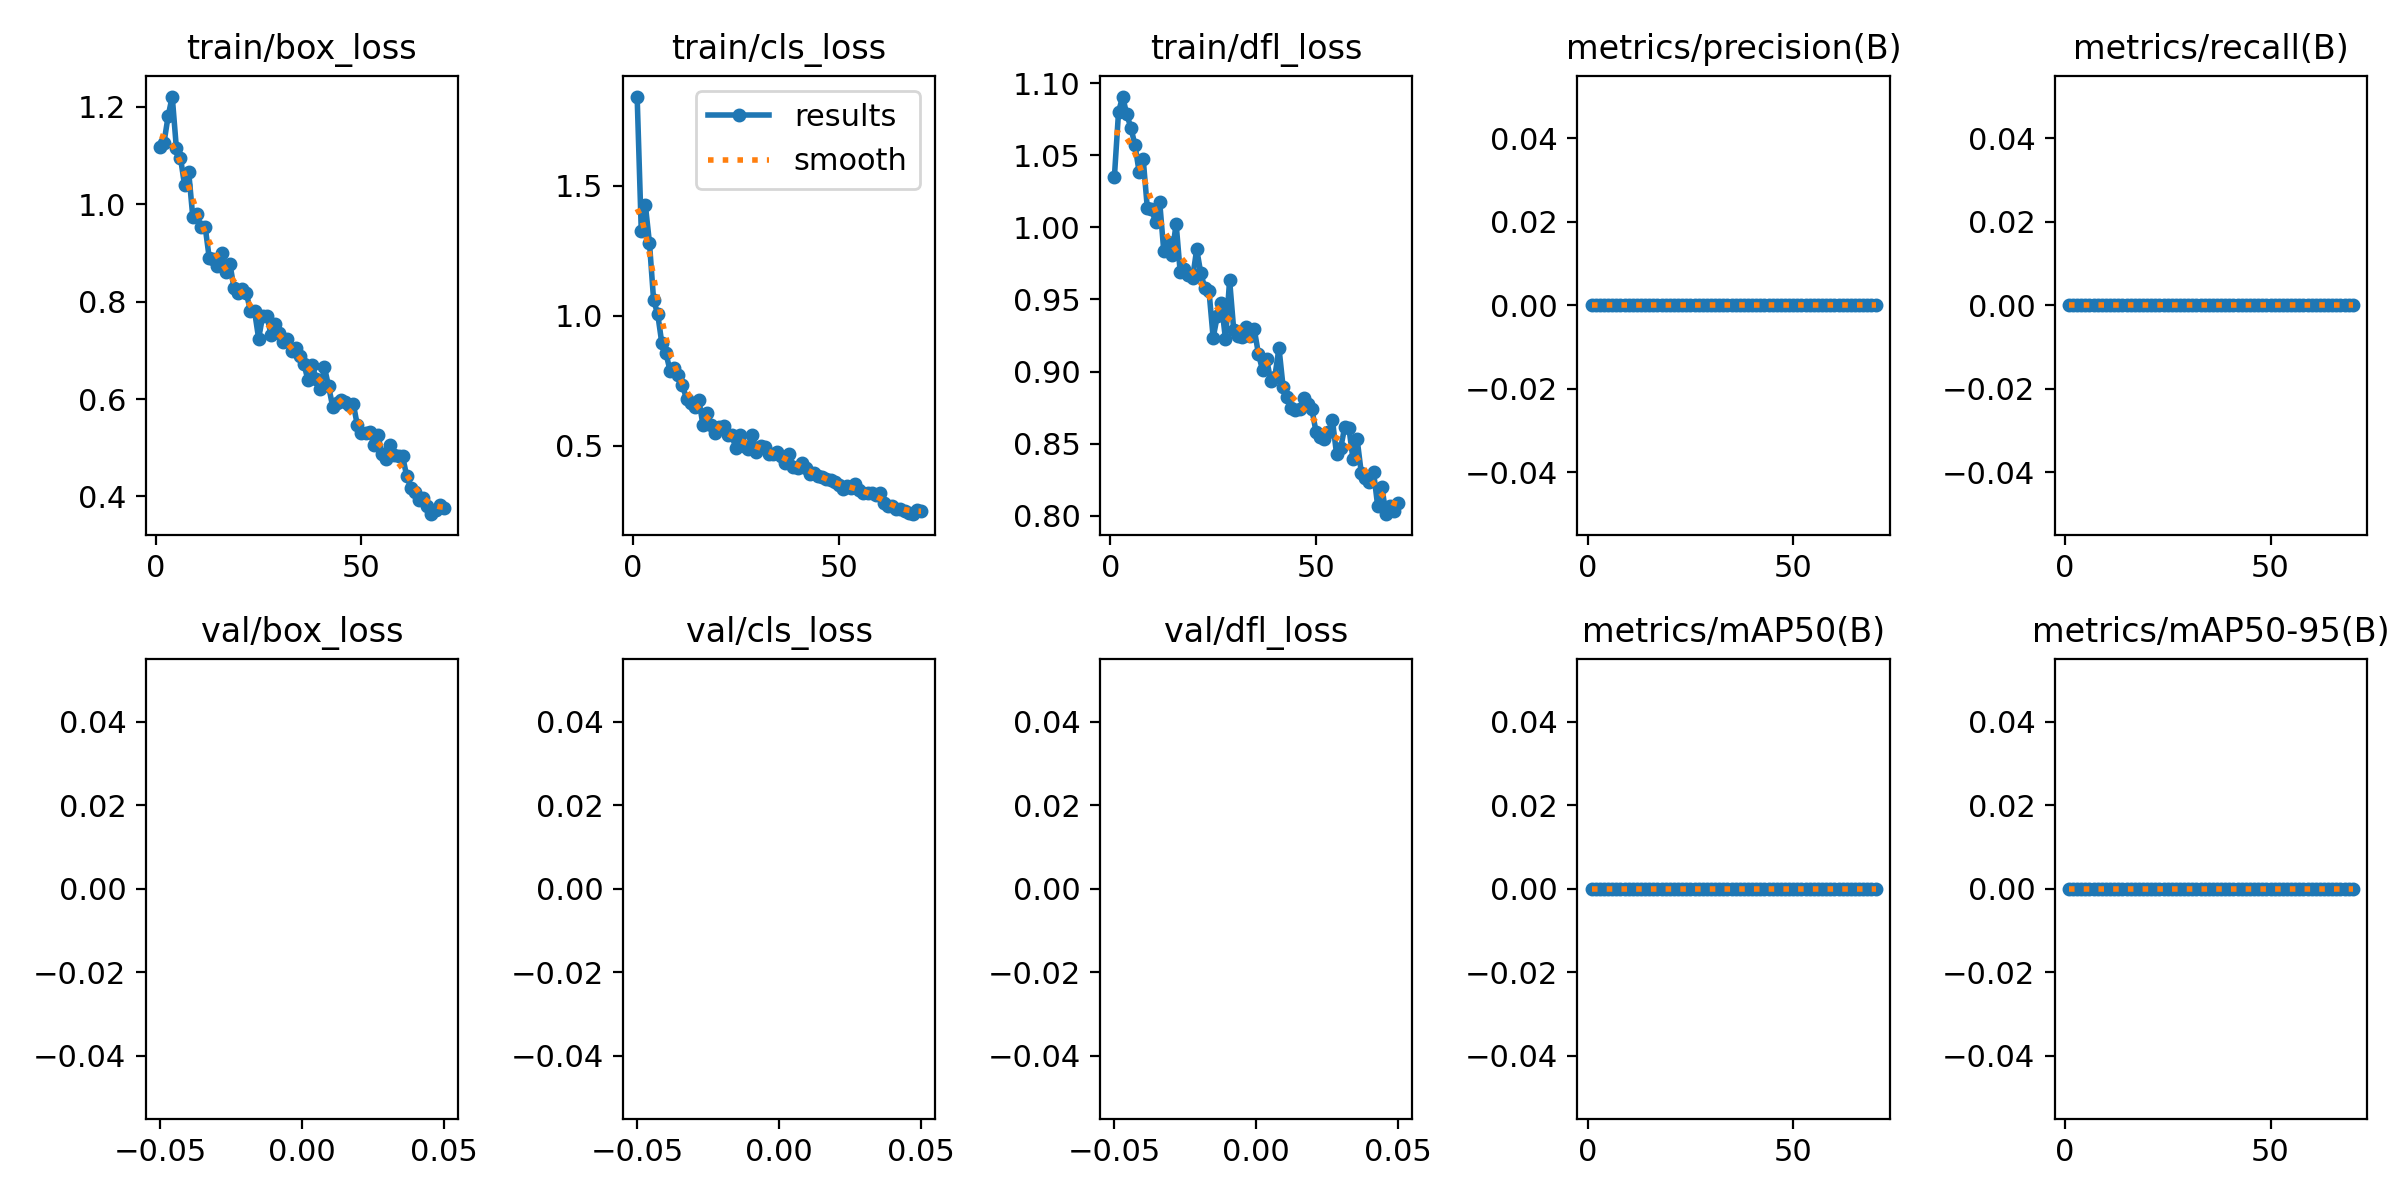

Values plotted in this chart, from the file beside it:
epoch, train/box_loss, train/cls_loss, train/dfl_loss, metrics/precision(B), metrics/recall(B), metrics/mAP50(B), metrics/mAP50-95(B), val/box_loss, val/cls_loss, val/dfl_loss, lr/pg0, lr/pg1, lr/pg2
1, 1.118, 1.842, 1.035, 0, 0, 0, 0, nan, nan, nan, 0.0005483, 0.0005483, 0.0005483
2, 1.127, 1.327, 1.08, 0, 0, 0, 0, nan, nan, nan, 0.001088, 0.001088, 0.001088
3, 1.181, 1.425, 1.091, 0, 0, 0, 0, nan, nan, nan, 0.001613, 0.001613, 0.001613
4, 1.221, 1.279, 1.078, 0, 0, 0, 0, nan, nan, nan, 0.001596, 0.001596, 0.001596
5, 1.116, 1.06, 1.069, 0, 0, 0, 0, nan, nan, nan, 0.001573, 0.001573, 0.001573
6, 1.096, 1.006, 1.057, 0, 0, 0, 0, nan, nan, nan, 0.001549, 0.001549, 0.001549
7, 1.039, 0.8944, 1.039, 0, 0, 0, 0, nan, nan, nan, 0.001525, 0.001525, 0.001525
8, 1.066, 0.8561, 1.047, 0, 0, 0, 0, nan, nan, nan, 0.001502, 0.001502, 0.001502
9, 0.9738, 0.789, 1.013, 0, 0, 0, 0, nan, nan, nan, 0.001478, 0.001478, 0.001478
10, 0.98, 0.7977, 1.013, 0, 0, 0, 0, nan, nan, nan, 0.001455, 0.001455, 0.001455
11, 0.9528, 0.7735, 1.004, 0, 0, 0, 0, nan, nan, nan, 0.001431, 0.001431, 0.001431
12, 0.9539, 0.7357, 1.018, 0, 0, 0, 0, nan, nan, nan, 0.001408, 0.001408, 0.001408
13, 0.8894, 0.6799, 0.9836, 0, 0, 0, 0, nan, nan, nan, 0.001384, 0.001384, 0.001384
14, 0.8882, 0.666, 0.99, 0, 0, 0, 0, nan, nan, nan, 0.00136, 0.00136, 0.00136
15, 0.8733, 0.6484, 0.9807, 0, 0, 0, 0, nan, nan, nan, 0.001337, 0.001337, 0.001337
16, 0.8994, 0.6752, 1.003, 0, 0, 0, 0, nan, nan, nan, 0.001313, 0.001313, 0.001313
17, 0.8618, 0.5804, 0.9687, 0, 0, 0, 0, nan, nan, nan, 0.00129, 0.00129, 0.00129
18, 0.8783, 0.6265, 0.9712, 0, 0, 0, 0, nan, nan, nan, 0.001266, 0.001266, 0.001266
19, 0.8288, 0.5806, 0.9671, 0, 0, 0, 0, nan, nan, nan, 0.001243, 0.001243, 0.001243
20, 0.8182, 0.5492, 0.9647, 0, 0, 0, 0, nan, nan, nan, 0.001219, 0.001219, 0.001219
21, 0.8259, 0.5737, 0.9849, 0, 0, 0, 0, nan, nan, nan, 0.001195, 0.001195, 0.001195
22, 0.8178, 0.5769, 0.9681, 0, 0, 0, 0, nan, nan, nan, 0.001172, 0.001172, 0.001172
23, 0.7817, 0.5411, 0.9577, 0, 0, 0, 0, nan, nan, nan, 0.001148, 0.001148, 0.001148
24, 0.781, 0.5406, 0.9556, 0, 0, 0, 0, nan, nan, nan, 0.001125, 0.001125, 0.001125
25, 0.7242, 0.4928, 0.9235, 0, 0, 0, 0, nan, nan, nan, 0.001101, 0.001101, 0.001101
26, 0.7713, 0.5414, 0.9383, 0, 0, 0, 0, nan, nan, nan, 0.001078, 0.001078, 0.001078
27, 0.7709, 0.5004, 0.9476, 0, 0, 0, 0, nan, nan, nan, 0.001054, 0.001054, 0.001054
28, 0.7325, 0.4873, 0.9223, 0, 0, 0, 0, nan, nan, nan, 0.00103, 0.00103, 0.00103
29, 0.7539, 0.5417, 0.9634, 0, 0, 0, 0, nan, nan, nan, 0.001007, 0.001007, 0.001007
30, 0.7352, 0.4767, 0.9288, 0, 0, 0, 0, nan, nan, nan, 0.0009833, 0.0009833, 0.0009833
31, 0.717, 0.4989, 0.9248, 0, 0, 0, 0, nan, nan, nan, 0.0009597, 0.0009597, 0.0009597
32, 0.7238, 0.4943, 0.924, 0, 0, 0, 0, nan, nan, nan, 0.0009361, 0.0009361, 0.0009361
33, 0.6982, 0.469, 0.9308, 0, 0, 0, 0, nan, nan, nan, 0.0009126, 0.0009126, 0.0009126
34, 0.7042, 0.4706, 0.9244, 0, 0, 0, 0, nan, nan, nan, 0.000889, 0.000889, 0.000889
35, 0.6886, 0.477, 0.9292, 0, 0, 0, 0, nan, nan, nan, 0.0008654, 0.0008654, 0.0008654
36, 0.6726, 0.4631, 0.9123, 0, 0, 0, 0, nan, nan, nan, 0.0008418, 0.0008418, 0.0008418
37, 0.6383, 0.433, 0.901, 0, 0, 0, 0, nan, nan, nan, 0.0008183, 0.0008183, 0.0008183
38, 0.6707, 0.4701, 0.9086, 0, 0, 0, 0, nan, nan, nan, 0.0007947, 0.0007947, 0.0007947
39, 0.6404, 0.4203, 0.8935, 0, 0, 0, 0, nan, nan, nan, 0.0007711, 0.0007711, 0.0007711
40, 0.6207, 0.4154, 0.8965, 0, 0, 0, 0, nan, nan, nan, 0.0007475, 0.0007475, 0.0007475
41, 0.665, 0.4343, 0.9164, 0, 0, 0, 0, nan, nan, nan, 0.000724, 0.000724, 0.000724
42, 0.6265, 0.4135, 0.8893, 0, 0, 0, 0, nan, nan, nan, 0.0007004, 0.0007004, 0.0007004
43, 0.5845, 0.392, 0.882, 0, 0, 0, 0, nan, nan, nan, 0.0006768, 0.0006768, 0.0006768
44, 0.591, 0.3942, 0.8747, 0, 0, 0, 0, nan, nan, nan, 0.0006532, 0.0006532, 0.0006532
45, 0.5979, 0.3863, 0.8733, 0, 0, 0, 0, nan, nan, nan, 0.0006297, 0.0006297, 0.0006297
46, 0.593, 0.3793, 0.8739, 0, 0, 0, 0, nan, nan, nan, 0.0006061, 0.0006061, 0.0006061
47, 0.5884, 0.3717, 0.8816, 0, 0, 0, 0, nan, nan, nan, 0.0005825, 0.0005825, 0.0005825
48, 0.5903, 0.3687, 0.8776, 0, 0, 0, 0, nan, nan, nan, 0.0005589, 0.0005589, 0.0005589
49, 0.5459, 0.3603, 0.8738, 0, 0, 0, 0, nan, nan, nan, 0.0005353, 0.0005353, 0.0005353
50, 0.5298, 0.3496, 0.8583, 0, 0, 0, 0, nan, nan, nan, 0.0005118, 0.0005118, 0.0005118
51, 0.5297, 0.3355, 0.8548, 0, 0, 0, 0, nan, nan, nan, 0.0004882, 0.0004882, 0.0004882
52, 0.5323, 0.3457, 0.8535, 0, 0, 0, 0, nan, nan, nan, 0.0004646, 0.0004646, 0.0004646
53, 0.5065, 0.3392, 0.8578, 0, 0, 0, 0, nan, nan, nan, 0.000441, 0.000441, 0.000441
54, 0.5262, 0.3533, 0.8661, 0, 0, 0, 0, nan, nan, nan, 0.0004175, 0.0004175, 0.0004175
55, 0.4864, 0.3305, 0.8427, 0, 0, 0, 0, nan, nan, nan, 0.0003939, 0.0003939, 0.0003939
56, 0.477, 0.319, 0.8469, 0, 0, 0, 0, nan, nan, nan, 0.0003703, 0.0003703, 0.0003703
57, 0.5048, 0.3206, 0.8618, 0, 0, 0, 0, nan, nan, nan, 0.0003467, 0.0003467, 0.0003467
58, 0.4847, 0.3205, 0.8608, 0, 0, 0, 0, nan, nan, nan, 0.0003232, 0.0003232, 0.0003232
59, 0.4839, 0.313, 0.839, 0, 0, 0, 0, nan, nan, nan, 0.0002996, 0.0002996, 0.0002996
60, 0.4822, 0.32, 0.8529, 0, 0, 0, 0, nan, nan, nan, 0.000276, 0.000276, 0.000276
... 10 more rows
